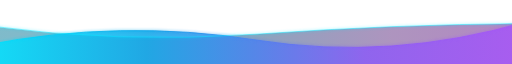
t = 0.00 s
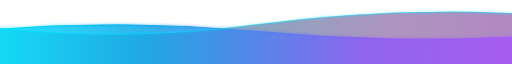
t = 1.17 s
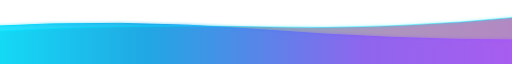
t = 2.33 s
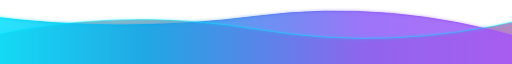
t = 3.50 s
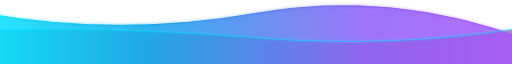
t = 4.67 s
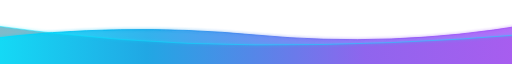
t = 5.84 s

The animated SVG that drew these frames (rendered in a browser with its animation timeline set to each time). Animation: 4 SMIL elements (animate=4); one cycle of 7.00 s, repeats indefinitely.

<svg
  xmlns="http://www.w3.org/2000/svg"
  viewBox="0 0 980 120"
  width="100%"
  height="auto"
  preserveAspectRatio="none"
>
  <defs>
    <!-- Background Gradient for Upper Wave Band (Cyan -> Teal -> Dark Blue -> Violet -> Purple) -->
    <linearGradient id="footerWaveGrad1" x1="0%" y1="0%" x2="100%" y2="0%">
      <stop offset="0%" stop-color="#00E5FF" />
      <stop offset="30%" stop-color="#0EA5E9" />
      <stop offset="70%" stop-color="#8B5CF6" />
      <stop offset="100%" stop-color="#A855F7" />
    </linearGradient>

    <!-- Background Gradient for Lower Wave Band (Muted Teal to Violet) -->
    <linearGradient id="footerWaveGrad2" x1="0%" y1="0%" x2="100%" y2="0%">
      <stop offset="0%" stop-color="#007B99" stop-opacity="0.85" />
      <stop offset="25%" stop-color="#005B85" stop-opacity="0.75" />
      <stop offset="50%" stop-color="#00356E" stop-opacity="0.75" />
      <stop offset="75%" stop-color="#4B1270" stop-opacity="0.75" />
      <stop offset="100%" stop-color="#6B138A" stop-opacity="0.85" />
    </linearGradient>

    <!-- Subtle Wave Edge Glow -->
    <filter id="footerWaveEdgeGlow" x="-5%" y="-20%" width="110%" height="140%">
      <feGaussianBlur stdDeviation="3" result="blur" />
      <feMerge>
        <feMergeNode in="blur" />
        <feMergeNode in="SourceGraphic" />
      </feMerge>
    </filter>
  </defs>

  <!-- ==================== ANIMATED FLOWING WAVE (AUTHENTIC WAVE MOTION) ==================== -->
  <g id="footerWaveTheme">
    <!-- 1. Ambient Background Flowing Wave Ribbon Layer -->
    <path fill="url(#footerWaveGrad2)" opacity="0.6">
      <animate
        attributeName="d"
        dur="7s"
        repeatCount="indefinite"
        calcMode="spline"
        keyTimes="0; 0.333; 0.667; 1"
        keySplines="0.2 0 0.2 1; 0.2 0 0.2 1; 0.2 0 0.2 1"
        begin="-10s"
        values="
          M-30,120 L-30,70.0 Q230.0,10.0 490.0,55.0 T1010.0,35.0 L1010.0,120 Z;
          M-30,120 L-30,45.0 Q230.0,85.0 490.0,85.0 T1010.0,65.0 L1010.0,120 Z;
          M-30,120 L-30,50.0 Q230.0,80.0 490.0,45.0 T1010.0,25.0 L1010.0,120 Z;
          M-30,120 L-30,70.0 Q230.0,10.0 490.0,55.0 T1010.0,35.0 L1010.0,120 Z"
      />
    </path>

    <!-- 2. Primary Vibrant Flowing Wave Ribbon Layer -->
    <path fill="url(#footerWaveGrad1)" opacity="0.85">
      <animate
        attributeName="d"
        dur="7s"
        repeatCount="indefinite"
        calcMode="spline"
        keyTimes="0; 0.333; 0.667; 1"
        keySplines="0.2 0 0.2 1; 0.2 0 0.2 1; 0.2 0 0.2 1"
        begin="0s"
        values="
          M-30,120 L-30,85.0 Q230.0,35.0 490.0,75.0 T1010.0,40.0 L1010.0,120 Z;
          M-30,120 L-30,50.0 Q230.0,35.0 490.0,55.0 T1010.0,75.0 L1010.0,120 Z;
          M-30,120 L-30,25.0 Q230.0,70.0 490.0,25.0 T1010.0,75.0 L1010.0,120 Z;
          M-30,120 L-30,85.0 Q230.0,35.0 490.0,75.0 T1010.0,40.0 L1010.0,120 Z"
      />
    </path>

    <!-- 3. Neon Luminous Wave Crest Stroke Line 1 -->
    <path fill="none" stroke="url(#footerWaveGrad1)" stroke-width="1.8" opacity="0.95" filter="url(#footerWaveEdgeGlow)">
      <animate
        attributeName="d"
        dur="7s"
        repeatCount="indefinite"
        calcMode="spline"
        keyTimes="0; 0.333; 0.667; 1"
        keySplines="0.2 0 0.2 1; 0.2 0 0.2 1; 0.2 0 0.2 1"
        begin="0s"
        values="
          M-30,85.0 Q230.0,35.0 490.0,75.0 T1010.0,40.0;
          M-30,50.0 Q230.0,35.0 490.0,55.0 T1010.0,75.0;
          M-30,25.0 Q230.0,70.0 490.0,25.0 T1010.0,75.0;
          M-30,85.0 Q230.0,35.0 490.0,75.0 T1010.0,40.0"
      />
    </path>

    <!-- 4. Glowing Base Wave Crest Stroke Line 2 -->
    <path fill="none" stroke="#00E5FF" stroke-width="1.2" opacity="0.75" filter="url(#footerWaveEdgeGlow)">
      <animate
        attributeName="d"
        dur="7s"
        repeatCount="indefinite"
        calcMode="spline"
        keyTimes="0; 0.333; 0.667; 1"
        keySplines="0.2 0 0.2 1; 0.2 0 0.2 1; 0.2 0 0.2 1"
        begin="-10s"
        values="
          M-30,70.0 Q230.0,10.0 490.0,55.0 T1010.0,35.0;
          M-30,45.0 Q230.0,85.0 490.0,85.0 T1010.0,65.0;
          M-30,50.0 Q230.0,80.0 490.0,45.0 T1010.0,25.0;
          M-30,70.0 Q230.0,10.0 490.0,55.0 T1010.0,35.0"
      />
    </path>
  </g>
</svg>
